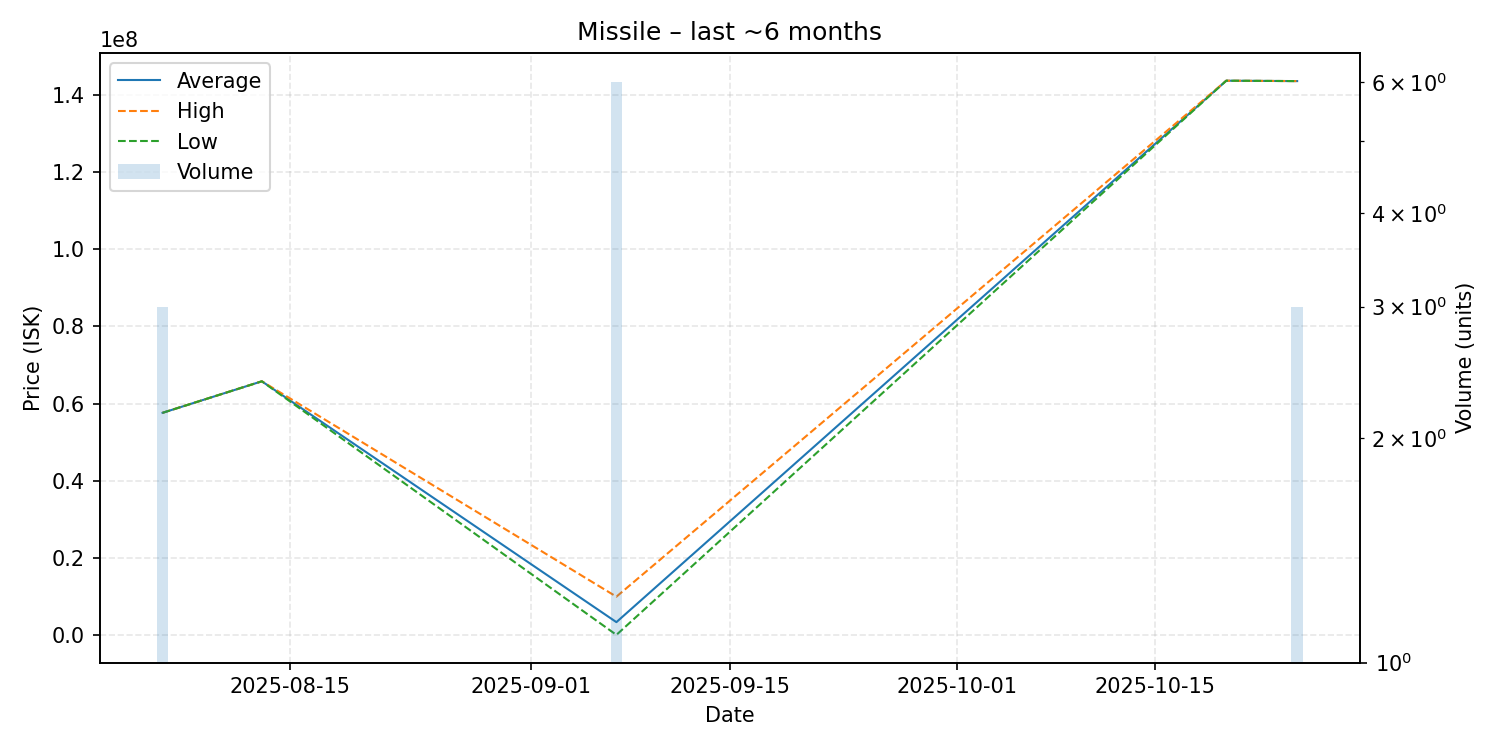

The file beside this chart, header and first rows:
date, average, highest, lowest, order_count, volume
2025-08-06, 57610000, 57610000, 57610000, 1, 3
2025-08-13, 65770000, 65770000, 65770000, 1, 1
2025-09-07, 3411533, 10005000, 114800, 3, 6
2025-10-20, 143600000, 143600000, 143600000, 1, 1
2025-10-25, 143500000, 143500000, 143500000, 1, 3
